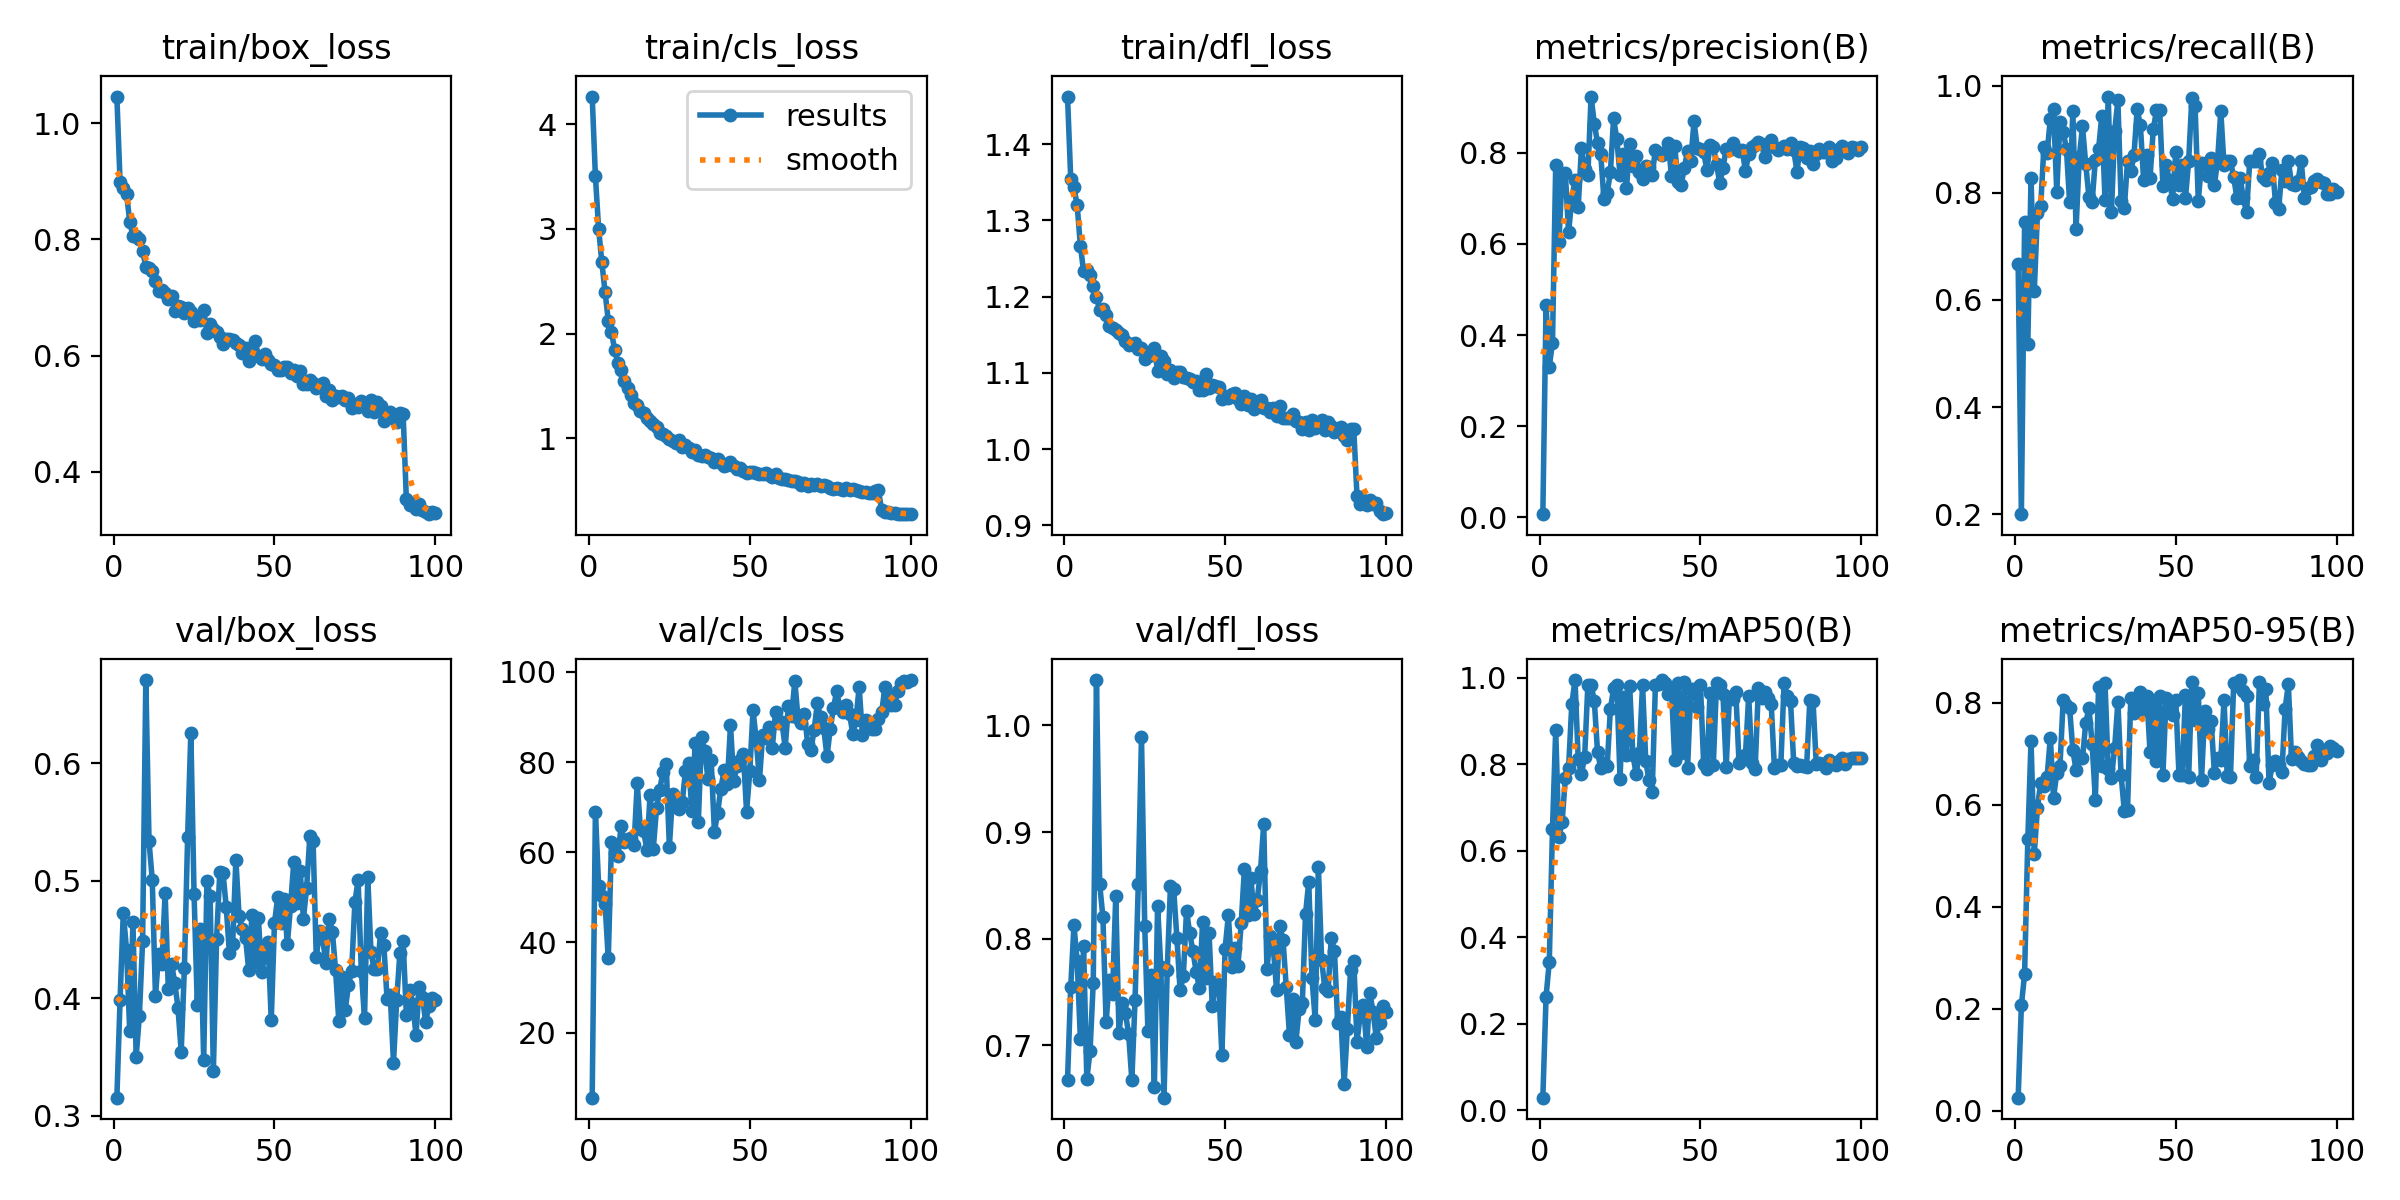

Source data for this figure (header and first rows):
epoch, train/box_loss, train/cls_loss, train/dfl_loss, metrics/precision(B), metrics/recall(B), metrics/mAP50(B), metrics/mAP50-95(B), val/box_loss, val/cls_loss, val/dfl_loss, lr/pg0, lr/pg1, lr/pg2
1, 1.046, 4.265, 1.462, 0.00726, 0.6667, 0.02858, 0.0255, 0.3153, 5.594, 0.6673, 0.0001098, 0.0001098, 0.0001098
2, 0.8979, 3.504, 1.355, 0.4656, 0.2, 0.2618, 0.2066, 0.3987, 69.04, 0.7547, 0.0002187, 0.0002187, 0.0002187
3, 0.8884, 3.001, 1.343, 0.3307, 0.7453, 0.3428, 0.2679, 0.4728, 52.49, 0.8125, 0.0003253, 0.0003253, 0.0003253
4, 0.8786, 2.683, 1.32, 0.3832, 0.5185, 0.6505, 0.532, 0.4413, 50.4, 0.7788, 0.0003231, 0.0003231, 0.0003231
5, 0.8306, 2.397, 1.267, 0.7722, 0.8272, 0.8792, 0.7253, 0.3718, 48.48, 0.7059, 0.0003198, 0.0003198, 0.0003198
6, 0.8051, 2.125, 1.233, 0.603, 0.6159, 0.631, 0.5034, 0.4645, 36.46, 0.7931, 0.0003165, 0.0003165, 0.0003165
7, 0.8056, 2.012, 1.234, 0.7523, 0.7621, 0.6672, 0.5941, 0.3503, 62.22, 0.6683, 0.0003132, 0.0003132, 0.0003132
8, 0.8014, 1.844, 1.228, 0.7541, 0.7748, 0.7689, 0.6428, 0.3849, 59.83, 0.6945, 0.0003099, 0.0003099, 0.0003099
9, 0.7803, 1.715, 1.214, 0.6248, 0.886, 0.7911, 0.6367, 0.4484, 59.07, 0.7588, 0.0003066, 0.0003066, 0.0003066
10, 0.7529, 1.65, 1.2, 0.6979, 0.8739, 0.9386, 0.6541, 0.6706, 65.83, 1.043, 0.0003033, 0.0003033, 0.0003033
11, 0.7504, 1.545, 1.183, 0.7398, 0.9389, 0.995, 0.7313, 0.5333, 62.26, 0.8511, 0.0003, 0.0003, 0.0003
12, 0.7453, 1.477, 1.183, 0.6814, 0.9562, 0.8114, 0.6139, 0.5009, 62.91, 0.8205, 0.0002967, 0.0002967, 0.0002967
13, 0.7279, 1.417, 1.176, 0.8093, 0.8019, 0.7769, 0.6621, 0.4018, 63.23, 0.7215, 0.0002934, 0.0002934, 0.0002934
14, 0.7117, 1.337, 1.162, 0.7637, 0.9333, 0.8181, 0.6755, 0.4376, 61.52, 0.7613, 0.0002901, 0.0002901, 0.0002901
15, 0.7124, 1.314, 1.159, 0.7513, 0.9139, 0.9839, 0.8058, 0.4289, 75.28, 0.7485, 0.0002869, 0.0002869, 0.0002869
16, 0.7071, 1.257, 1.156, 0.9227, 0.8826, 0.9839, 0.796, 0.4897, 65.1, 0.84, 0.0002835, 0.0002835, 0.0002835
17, 0.6965, 1.244, 1.153, 0.8634, 0.7823, 0.9469, 0.7891, 0.4076, 64.67, 0.7116, 0.0002803, 0.0002803, 0.0002803
18, 0.7029, 1.19, 1.15, 0.8208, 0.9528, 0.8292, 0.7067, 0.4291, 60.53, 0.7397, 0.000277, 0.000277, 0.000277
19, 0.676, 1.169, 1.141, 0.7966, 0.7328, 0.7911, 0.6679, 0.4131, 72.74, 0.7301, 0.0002737, 0.0002737, 0.0002737
20, 0.6857, 1.138, 1.137, 0.6972, 0.8667, 0.8042, 0.6955, 0.3918, 60.82, 0.7108, 0.0002704, 0.0002704, 0.0002704
21, 0.6844, 1.109, 1.137, 0.7114, 0.9241, 0.7958, 0.6907, 0.3543, 69.73, 0.6674, 0.0002671, 0.0002671, 0.0002671
22, 0.6733, 1.046, 1.139, 0.7563, 0.854, 0.9279, 0.7596, 0.4259, 73.86, 0.7425, 0.0002638, 0.0002638, 0.0002638
23, 0.6823, 1.038, 1.131, 0.8747, 0.7929, 0.9759, 0.7895, 0.537, 77.8, 0.8511, 0.0002605, 0.0002605, 0.0002605
24, 0.6741, 1.026, 1.133, 0.8291, 0.7839, 0.984, 0.7188, 0.6259, 79.6, 0.9893, 0.0002572, 0.0002572, 0.0002572
25, 0.6594, 0.9943, 1.118, 0.751, 0.8621, 0.7666, 0.6099, 0.4885, 61.23, 0.8124, 0.0002539, 0.0002539, 0.0002539
26, 0.666, 0.9751, 1.122, 0.7966, 0.8816, 0.9561, 0.8306, 0.3945, 72.91, 0.7131, 0.0002506, 0.0002506, 0.0002506
27, 0.6607, 0.9578, 1.123, 0.7212, 0.9439, 0.8218, 0.6762, 0.4585, 71.43, 0.7659, 0.0002473, 0.0002473, 0.0002473
28, 0.6792, 0.9849, 1.133, 0.8185, 0.7864, 0.9802, 0.8382, 0.3473, 69.65, 0.6606, 0.000244, 0.000244, 0.000244
29, 0.6382, 0.9156, 1.103, 0.7706, 0.9799, 0.8218, 0.67, 0.4992, 71.21, 0.8309, 0.0002407, 0.0002407, 0.0002407
30, 0.655, 0.9406, 1.122, 0.7924, 0.7642, 0.7782, 0.6525, 0.4869, 77.95, 0.7739, 0.0002374, 0.0002374, 0.0002374
31, 0.646, 0.9031, 1.115, 0.7567, 0.9155, 0.8255, 0.7113, 0.3377, 79.72, 0.651, 0.0002341, 0.0002341, 0.0002341
32, 0.6407, 0.8652, 1.098, 0.7424, 0.9729, 0.984, 0.801, 0.4502, 69.09, 0.7703, 0.0002308, 0.0002308, 0.0002308
33, 0.6327, 0.8873, 1.103, 0.7713, 0.7848, 0.8073, 0.6581, 0.507, 84.17, 0.8492, 0.0002275, 0.0002275, 0.0002275
34, 0.6201, 0.8397, 1.093, 0.7693, 0.7719, 0.7639, 0.5879, 0.5066, 66.81, 0.8468, 0.0002242, 0.0002242, 0.0002242
35, 0.6283, 0.8331, 1.101, 0.7515, 0.8593, 0.7369, 0.5887, 0.4775, 85.59, 0.8009, 0.0002209, 0.0002209, 0.0002209
36, 0.6291, 0.8407, 1.101, 0.8058, 0.8407, 0.9843, 0.8081, 0.4381, 82.5, 0.7519, 0.0002176, 0.0002176, 0.0002176
37, 0.6263, 0.8247, 1.095, 0.7979, 0.8701, 0.9858, 0.7798, 0.446, 76.17, 0.7647, 0.0002143, 0.0002143, 0.0002143
38, 0.6212, 0.8142, 1.093, 0.7945, 0.9562, 0.995, 0.7895, 0.5179, 80.37, 0.8264, 0.000211, 0.000211, 0.000211
39, 0.6189, 0.7777, 1.092, 0.8003, 0.9259, 0.9877, 0.8199, 0.4695, 64.52, 0.8051, 0.0002077, 0.0002077, 0.0002077
40, 0.6036, 0.8053, 1.088, 0.8217, 0.8245, 0.9627, 0.7851, 0.4585, 68.75, 0.7881, 0.0002044, 0.0002044, 0.0002044
41, 0.613, 0.7684, 1.089, 0.7484, 0.8699, 0.9722, 0.8132, 0.4515, 74.14, 0.7692, 0.0002011, 0.0002011, 0.0002011
42, 0.5905, 0.738, 1.078, 0.8143, 0.8283, 0.8107, 0.7026, 0.4236, 78.14, 0.7534, 0.0001978, 0.0001978, 0.0001978
43, 0.6021, 0.7446, 1.078, 0.7364, 0.9185, 0.9877, 0.8009, 0.471, 75.19, 0.816, 0.0001945, 0.0001945, 0.0001945
44, 0.6245, 0.7705, 1.098, 0.7287, 0.9542, 0.8255, 0.6849, 0.4304, 88.17, 0.7629, 0.0001912, 0.0001912, 0.0001912
45, 0.5989, 0.7348, 1.08, 0.7669, 0.9553, 0.9913, 0.8135, 0.4678, 75.81, 0.8055, 0.0001879, 0.0001879, 0.0001879
46, 0.5941, 0.7023, 1.084, 0.8038, 0.8137, 0.7922, 0.658, 0.4218, 79.03, 0.7367, 0.0001846, 0.0001846, 0.0001846
47, 0.6028, 0.7143, 1.083, 0.7823, 0.8515, 0.9731, 0.8092, 0.4354, 80.36, 0.7597, 0.0001813, 0.0001813, 0.0001813
48, 0.5922, 0.6924, 1.082, 0.8686, 0.8247, 0.9731, 0.7884, 0.448, 81.76, 0.7565, 0.0001781, 0.0001781, 0.0001781
49, 0.5847, 0.6716, 1.066, 0.8106, 0.7883, 0.9317, 0.7763, 0.3812, 69.02, 0.6909, 0.0001748, 0.0001748, 0.0001748
50, 0.5833, 0.6768, 1.07, 0.8083, 0.8761, 0.9843, 0.8056, 0.4638, 77.92, 0.7908, 0.0001715, 0.0001715, 0.0001715
51, 0.5745, 0.6806, 1.067, 0.8008, 0.8154, 0.8001, 0.6578, 0.4858, 91.49, 0.822, 0.0001682, 0.0001682, 0.0001682
52, 0.5756, 0.6659, 1.072, 0.762, 0.8524, 0.7888, 0.6581, 0.4639, 84.94, 0.7739, 0.0001649, 0.0001649, 0.0001649
53, 0.5808, 0.6602, 1.074, 0.8164, 0.7897, 0.9659, 0.8143, 0.4842, 75.94, 0.7916, 0.0001616, 0.0001616, 0.0001616
54, 0.5798, 0.6604, 1.066, 0.8132, 0.8593, 0.7994, 0.6539, 0.4458, 85.97, 0.7749, 0.0001583, 0.0001583, 0.0001583
55, 0.5698, 0.669, 1.059, 0.7746, 0.9772, 0.9877, 0.8409, 0.4787, 85.25, 0.8145, 0.000155, 0.000155, 0.000155
56, 0.5753, 0.6515, 1.069, 0.7334, 0.963, 0.9843, 0.7661, 0.5155, 87.67, 0.8657, 0.0001517, 0.0001517, 0.0001517
57, 0.5648, 0.6281, 1.058, 0.766, 0.7852, 0.9625, 0.8197, 0.4811, 83.22, 0.8227, 0.0001484, 0.0001484, 0.0001484
58, 0.5742, 0.6604, 1.066, 0.8082, 0.8555, 0.7936, 0.6488, 0.508, 91.03, 0.8568, 0.0001451, 0.0001451, 0.0001451
59, 0.5516, 0.6171, 1.053, 0.8065, 0.8534, 0.9546, 0.7826, 0.4675, 88.75, 0.8231, 0.0001418, 0.0001418, 0.0001418
60, 0.551, 0.6083, 1.059, 0.8205, 0.8312, 0.952, 0.749, 0.4941, 88.85, 0.8367, 0.0001385, 0.0001385, 0.0001385
... 40 more rows
